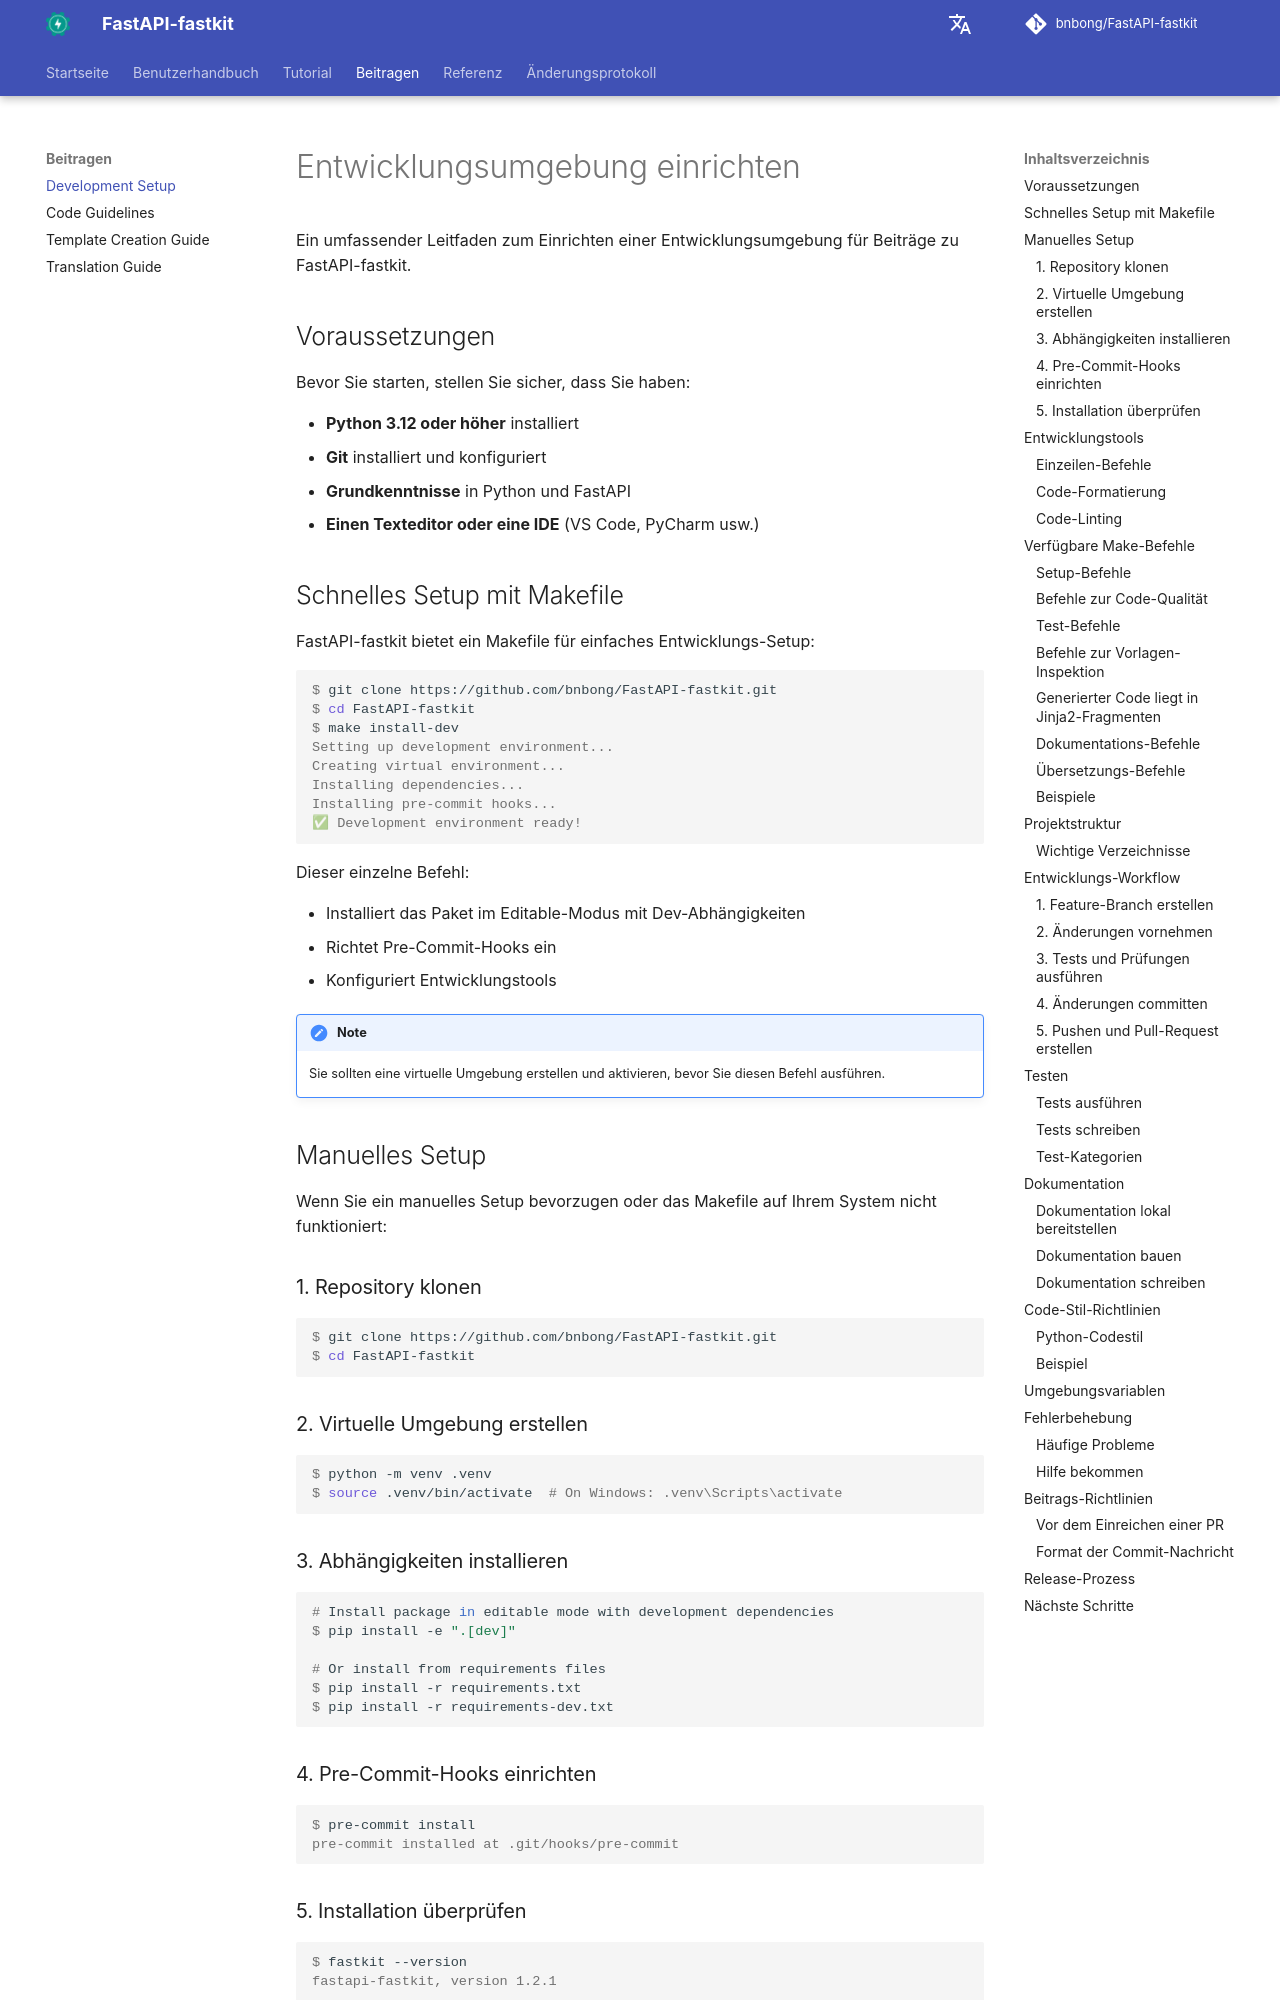

repository: bnbong/FastAPI-fastkit · page: de/contributing/development-setup/index.html · generator: mkdocs

# Entwicklungsumgebung einrichten

Ein umfassender Leitfaden zum Einrichten einer Entwicklungsumgebung für Beiträge zu FastAPI-fastkit.

## Voraussetzungen

Bevor Sie starten, stellen Sie sicher, dass Sie haben:

- **Python 3.12 oder höher** installiert
- **Git** installiert und konfiguriert
- **Grundkenntnisse** in Python und FastAPI
- **Einen Texteditor oder eine IDE** (VS Code, PyCharm usw.)

## Schnelles Setup mit Makefile

FastAPI-fastkit bietet ein Makefile für einfaches Entwicklungs-Setup:

<div class="termy">

```console
$ git clone https://github.com/bnbong/FastAPI-fastkit.git
$ cd FastAPI-fastkit
$ make install-dev
Setting up development environment...
Creating virtual environment...
Installing dependencies...
Installing pre-commit hooks...
✅ Development environment ready!
```

</div>

Dieser einzelne Befehl:

- Installiert das Paket im Editable-Modus mit Dev-Abhängigkeiten
- Richtet Pre-Commit-Hooks ein
- Konfiguriert Entwicklungstools

!!! note

    Sie sollten eine virtuelle Umgebung erstellen und aktivieren, bevor Sie diesen Befehl ausführen.

## Manuelles Setup

Wenn Sie ein manuelles Setup bevorzugen oder das Makefile auf Ihrem System nicht funktioniert:

### 1. Repository klonen

<div class="termy">

```console
$ git clone https://github.com/bnbong/FastAPI-fastkit.git
$ cd FastAPI-fastkit
```

</div>

### 2. Virtuelle Umgebung erstellen

<div class="termy">

```console
$ python -m venv .venv
$ source .venv/bin/activate  # On Windows: .venv\Scripts\activate
```

</div>

### 3. Abhängigkeiten installieren

<div class="termy">

```console
# Install package in editable mode with development dependencies
$ pip install -e ".[dev]"

# Or install from requirements files
$ pip install -r requirements.txt
$ pip install -r requirements-dev.txt
```

</div>

### 4. Pre-Commit-Hooks einrichten

<div class="termy">

```console
$ pre-commit install
pre-commit installed at .git/hooks/pre-commit
```

</div>

### 5. Installation überprüfen

<div class="termy">

```console
$ fastkit --version
fastapi-fastkit, version 1.2.1

$ python -m pytest tests/
======================== test session starts ========================
collected 45 items
tests/test_cli.py::test_init_command PASSED
tests/test_templates.py::test_template_listing PASSED
...
======================== 45 passed in 2.34s ========================
```

</div>

## Entwicklungstools

Die Entwicklungsumgebung enthält mehrere Tools zur Code-Qualität:

### Einzeilen-Befehle

mit Makefile:

```console
$ make format lint
Running isort...
Running black...
Running mypy...
✅ All checks passed!
```

mit den mitgelieferten Skripten:

```console
$ ./scripts/format.sh
$ ./scripts/lint.sh
```
